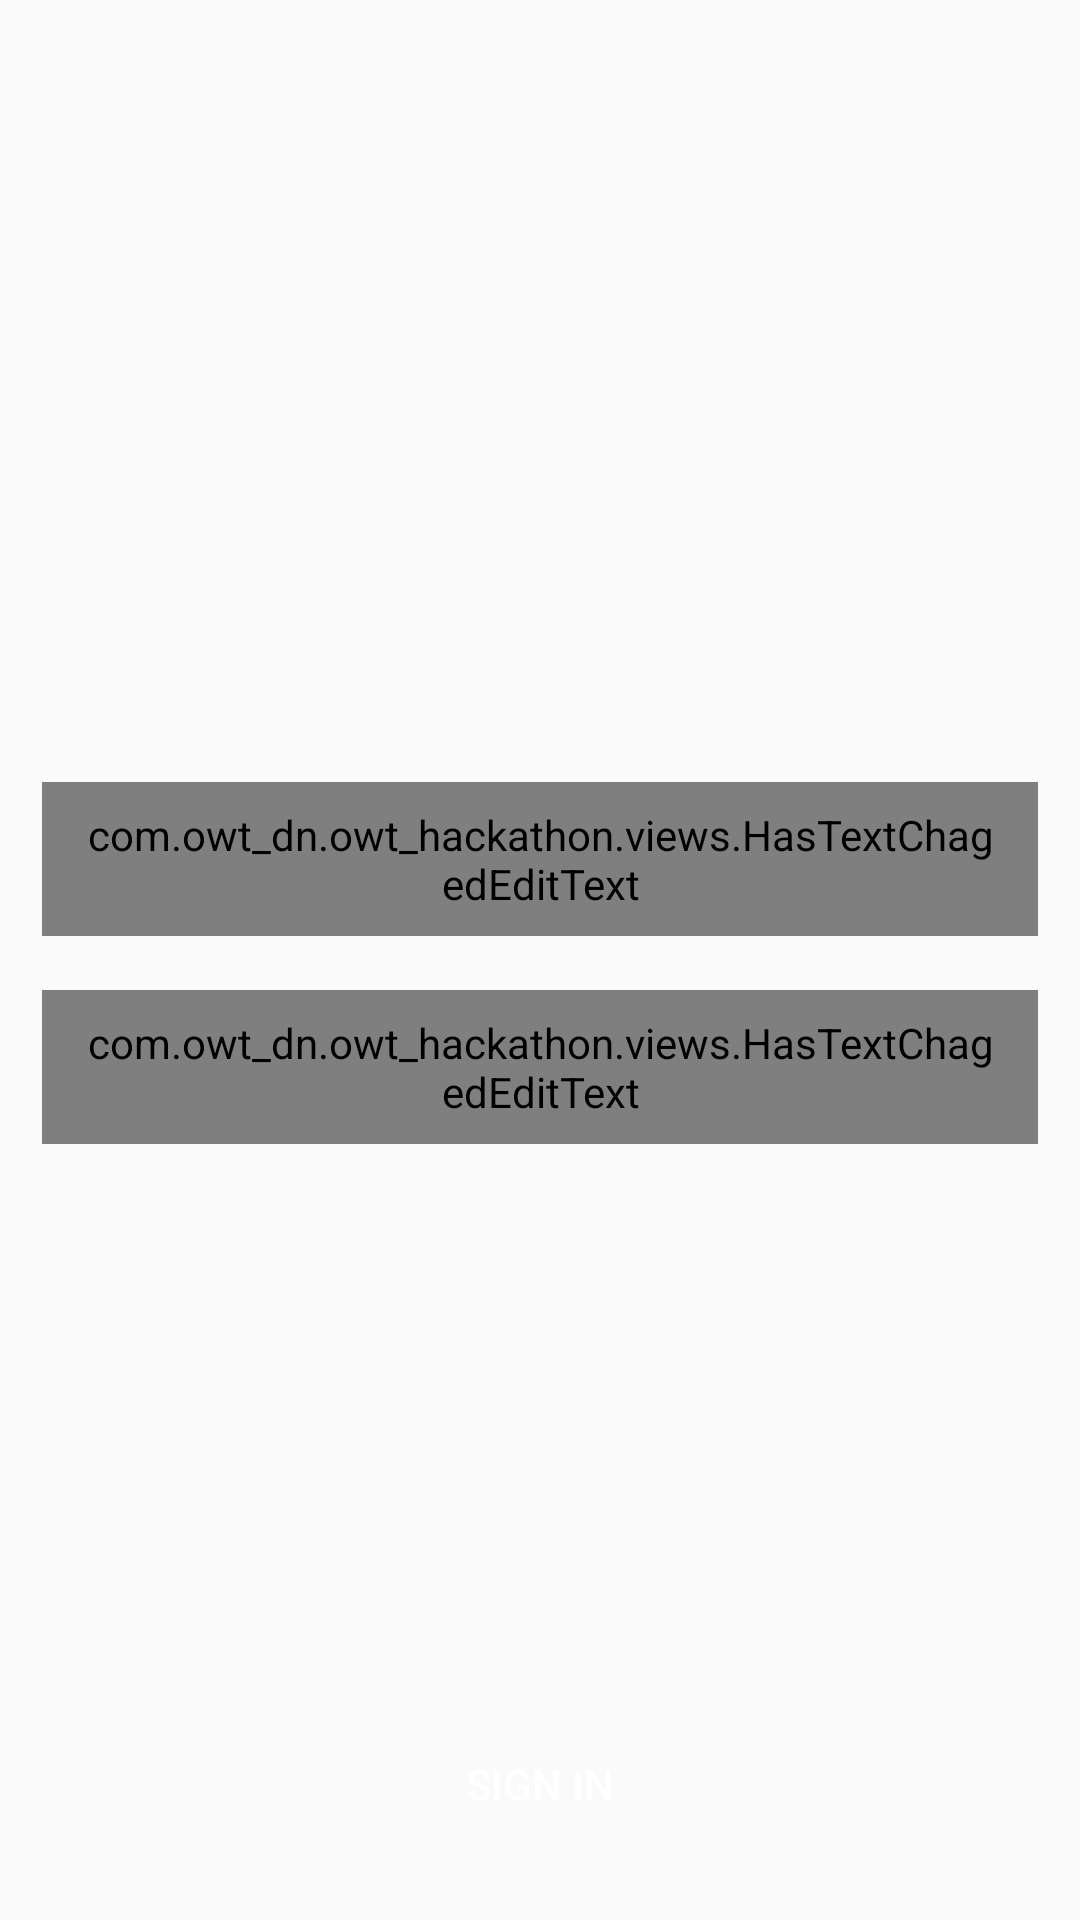

Android layout source for this screen:
<!-- AndroidManifest.xml: application theme Theme.Owt_hackathon -->
<!-- res/layout/activity_sign_in.xml -->
<?xml version="1.0" encoding="utf-8"?>
<androidx.constraintlayout.widget.ConstraintLayout xmlns:android="http://schemas.android.com/apk/res/android"
    xmlns:app="http://schemas.android.com/apk/res-auto"
    android:layout_width="match_parent"
    android:layout_height="match_parent"
    android:padding="14dp">

    <com.owt_dn.owt_hackathon.views.HasTextChagedEditText
        android:id="@+id/edtUsername"
        style="@style/EditText"
        android:layout_width="match_parent"
        android:layout_height="wrap_content"
        android:layout_marginBottom="8dp"
        android:drawableStart="@drawable/ic_personal_id"
        android:hint="@string/text_username"
        android:imeOptions="actionNext"
        android:inputType="text"
        android:maxLines="1"
        app:layout_constraintBottom_toTopOf="@id/guideline" />

    <androidx.constraintlayout.widget.Guideline
        android:id="@+id/guideline"
        android:layout_width="wrap_content"
        android:layout_height="wrap_content"
        android:orientation="horizontal"
        app:layout_constraintGuide_percent="0.5" />

    <com.owt_dn.owt_hackathon.views.HasTextChagedEditText
        android:id="@+id/edtPassword"
        style="@style/EditText"
        android:layout_width="match_parent"
        android:layout_height="wrap_content"
        android:drawableStart="@drawable/ic_password"
        android:hint="@string/text_password"
        android:inputType="textPassword"
        app:layout_constraintTop_toBottomOf="@id/guideline" />

    <Button
        android:id="@+id/btnSignIn"
        android:layout_width="match_parent"
        android:layout_height="wrap_content"
        android:layout_margin="14dp"
        style="@style/Button.Primary"
        android:text="@string/text_sign_in"
        android:drawableEnd="@drawable/ic_next"
        app:layout_constraintBottom_toBottomOf="parent"
        app:layout_constraintEnd_toEndOf="parent"
        app:layout_constraintStart_toStartOf="parent" />

</androidx.constraintlayout.widget.ConstraintLayout>
<!-- resources referenced by this layout -->
<resources>
  <string name="text_password">Password</string>
  <string name="text_sign_in">Sign in</string>
  <string name="text_username">Username</string>
  <style name="Button.Primary">
          <item name="android:background">@drawable/button_primary_background</item>
          <item name="android:paddingStart">14dp</item>
          <item name="android:paddingEnd">14dp</item>
          <item name="android:paddingTop">8dp</item>
          <item name="android:paddingBottom">8dp</item>
          <item name="android:minWidth">0dp</item>
          <item name="android:minHeight">0dp</item>
          <item name="android:textColor">@color/white</item>
          <item name="android:textSize">14sp</item>
      </style>
  <style name="EditText">
          <item name="android:layout_marginTop">10dp</item>
          <item name="android:paddingStart">14dp</item>
          <item name="android:paddingEnd">14dp</item>
          <item name="android:paddingTop">8dp</item>
          <item name="android:paddingBottom">8dp</item>
          <item name="android:textSize">14sp</item>
          <item name="android:background">@color/white</item>
          <item name="android:drawablePadding">14dp</item>
          <item name="android:gravity">bottom</item>
      </style>
  <style name="Theme.Owt_hackathon" parent="Theme.AppCompat.Light.DarkActionBar">
          
          <item name="colorPrimary">@color/purple_500</item>
          <item name="colorPrimaryDark">@color/purple_700</item>
          <item name="colorAccent">@color/teal_200</item>
          
      </style>
  <!-- drawable button_primary_background (drawable) -->
  <?xml version="1.0" encoding="utf-8"?>
  <selector xmlns:android="http://schemas.android.com/apk/res/android">
      <item android:drawable="@drawable/button_primary_background_inactive" android:state_pressed="true" />
      <item android:drawable="@drawable/button_primary_background_active" android:state_pressed="false" />
      <item android:drawable="@drawable/button_primary_background_active" />
  </selector>
  <color name="white">#FFFFFFFF</color>
  <color name="purple_500">#FF6200EE</color>
  <color name="purple_700">#FF3700B3</color>
  <color name="teal_200">#FF03DAC5</color>
  <!-- drawable button_primary_background_inactive (drawable) -->
  <?xml version="1.0" encoding="utf-8"?>
  <shape xmlns:android="http://schemas.android.com/apk/res/android"
      android:shape="rectangle">
      <corners android:radius="5dp" />
      <solid android:color="@color/lightBlue" />
  </shape>
  <color name="lightBlue">#88BFEC</color>
</resources>
